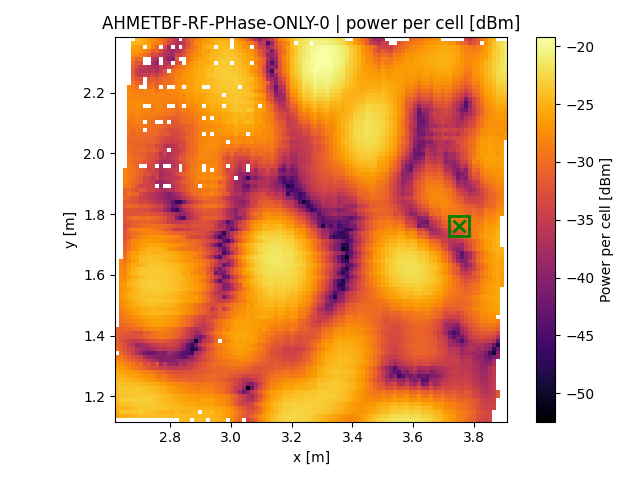

Source data for this figure (header and first rows):
x, y, z
2.625, 1.137, -25.65
2.625, 1.15, -25.57
2.625, 1.163, -25.12
2.625, 1.176, -24.29
2.625, 1.189, -24.18
2.625, 1.202, -24.19
2.625, 1.215, -23.93
2.625, 1.228, -23.95
2.625, 1.241, -24.14
2.625, 1.254, -24.4
2.625, 1.267, -25.21
2.625, 1.28, -25.14
2.625, 1.293, -26.07
2.625, 1.306, -26.9
2.625, 1.319, -27.94
2.625, 1.332, -28.79
2.625, 1.358, -30.01
2.625, 1.371, -31.17
2.625, 1.384, -31.08
2.625, 1.397, -31.1
2.625, 1.41, -31.01
2.625, 1.423, -30.64
2.638, 1.137, -25.54
2.638, 1.15, -23.83
2.638, 1.163, -24.75
2.638, 1.176, -24.09
2.638, 1.189, -23.3
2.638, 1.202, -23.99
2.638, 1.215, -23.74
2.638, 1.228, -23.45
2.638, 1.241, -24.07
2.638, 1.254, -24.67
2.638, 1.267, -25.16
2.638, 1.28, -25.95
2.638, 1.293, -26.58
2.638, 1.306, -27.63
2.638, 1.319, -28.65
2.638, 1.332, -29.14
2.638, 1.345, -30.72
2.638, 1.358, -31.49
2.638, 1.371, -31.53
2.638, 1.384, -32.49
2.638, 1.397, -32.11
2.638, 1.41, -31.17
2.638, 1.423, -31.14
2.638, 1.437, -30.56
2.638, 1.45, -29.67
2.638, 1.463, -29.55
2.638, 1.476, -28.95
2.638, 1.489, -28.36
2.638, 1.502, -27.81
2.638, 1.515, -27.43
2.638, 1.528, -26.83
2.638, 1.541, -27.13
2.638, 1.554, -27.17
2.638, 1.567, -26.93
2.638, 1.58, -27.51
2.638, 1.593, -27.5
2.638, 1.606, -27.6
2.638, 1.619, -27.93
... 9,118 more rows
